Run: headless pygame with SDL's dummy video driver; simulated clock (each Clock.tick advances the game by its frame time, no real sleeping); random seed 0; keys injected as events and as key.get_pressed() state; mouse plan: one left click at the window centre at the start of phase 2, then a move to the lower-right quarter at the start of phase 3.
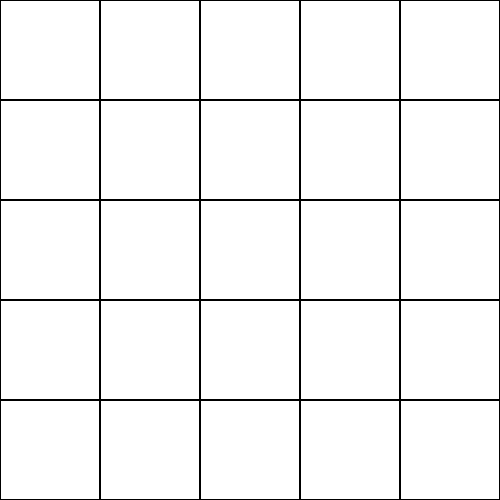
Frame 1 of 4 · flips 1–60 · no input
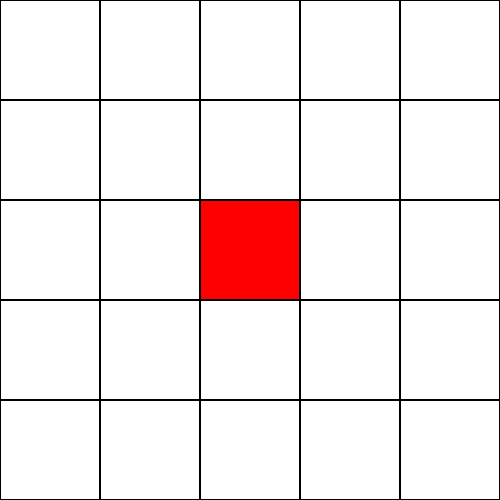
Frame 2 of 4 · flips 61–180 · clicked the window centre · tapped SPACE, RETURN · held RIGHT (→), D
Frame 3 of 4 · flips 181–300 · moved the mouse to the lower-right quarter · held DOWN (↓), S · screen unchanged from frame 2, image omitted
Frame 4 of 4 · flips 301–420 · held LEFT (←), A, UP (↑), W · screen unchanged from frame 3, image omitted

The pygame program that drew these frames:

import pygame
import sys


pygame.init()


SCREEN_WIDTH, SCREEN_HEIGHT = 500, 500
GRID_SIZE = 5
CELL_SIZE = SCREEN_WIDTH // GRID_SIZE
COLORS = {
    "white": (255, 255, 255),
    "red": (255, 0, 0),
    "green": (0, 255, 0),
    "blue": (0, 0, 255),
    "yellow": (255, 255, 0)
}
COLOR_KEYS = list(COLORS.keys())[1:]


screen = pygame.display.set_mode((SCREEN_WIDTH, SCREEN_HEIGHT))
pygame.display.set_caption("Color Fill Puzzle")


grid = [[None for _ in range(GRID_SIZE)] for _ in range(GRID_SIZE)]



def draw_grid():

    for row in range(GRID_SIZE):
        for col in range(GRID_SIZE):
            color = COLORS[grid[row][col]] if grid[row][col] else COLORS["white"]
            pygame.draw.rect(screen, color, (col * CELL_SIZE, row * CELL_SIZE, CELL_SIZE, CELL_SIZE))
            pygame.draw.rect(screen, (0, 0, 0), (col * CELL_SIZE, row * CELL_SIZE, CELL_SIZE, CELL_SIZE), 1)


def get_cell(pos):

    x, y = pos
    return y // CELL_SIZE, x // CELL_SIZE


def is_valid_color(row, col, color):

    neighbors = [
        (row - 1, col), (row + 1, col),  # Top, Bottom
        (row, col - 1), (row, col + 1)  # Left, Right
    ]
    for r, c in neighbors:
        if 0 <= r < GRID_SIZE and 0 <= c < GRID_SIZE and grid[r][c] == color:
            return False
    return True


def check_win():

    for row in range(GRID_SIZE):
        for col in range(GRID_SIZE):
            if not grid[row][col] or not is_valid_color(row, col, grid[row][col]):
                return False
    return True



selected_color = COLOR_KEYS[0]
running = True
while running:
    screen.fill(COLORS["white"])
    draw_grid()

    for event in pygame.event.get():
        if event.type == pygame.QUIT:
            running = False
        elif event.type == pygame.MOUSEBUTTONDOWN:
            row, col = get_cell(pygame.mouse.get_pos())
            if is_valid_color(row, col, selected_color):
                grid[row][col] = selected_color
        elif event.type == pygame.KEYDOWN:
            if event.key == pygame.K_1:
                selected_color = "red"
            elif event.key == pygame.K_2:
                selected_color = "green"
            elif event.key == pygame.K_3:
                selected_color = "blue"
            elif event.key == pygame.K_4:
                selected_color = "yellow"

    if check_win():
        font = pygame.font.Font(None, 50)
        text = font.render("You Win!", True, (0, 0, 0))
        screen.blit(text, (SCREEN_WIDTH // 2 - text.get_width() // 2, SCREEN_HEIGHT // 2 - text.get_height() // 2))

    pygame.display.flip()

pygame.quit()
